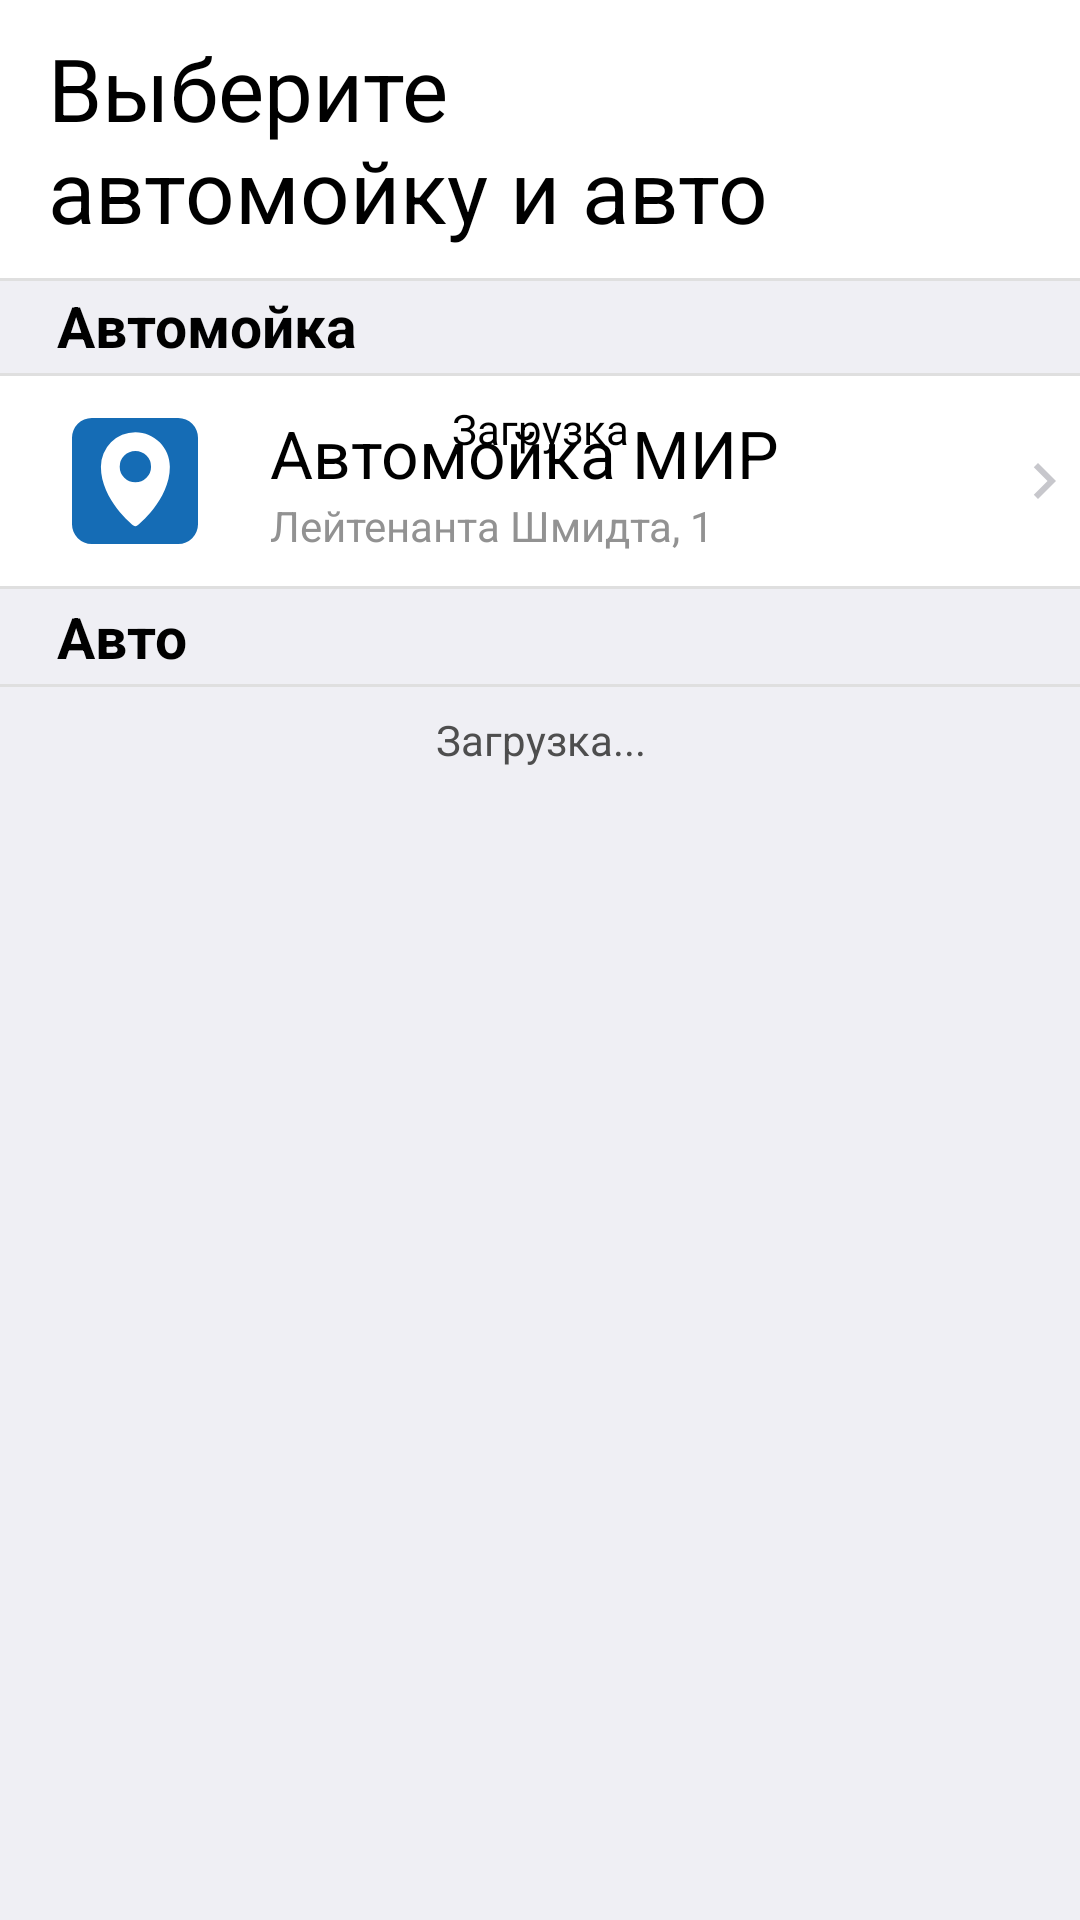

Reconstruct the res/layout file that produces this screen, plus the resources it refers to.
<!-- AndroidManifest.xml: application theme CarWashTheme -->
<!-- res/layout/fragment_ordering_step1.xml -->
<FrameLayout xmlns:android="http://schemas.android.com/apk/res/android"
    xmlns:app="http://schemas.android.com/apk/res-auto"
    xmlns:tools="http://schemas.android.com/tools"
    android:layout_width="match_parent"
    android:layout_height="match_parent"
    tools:context="ru.carwash.ui.main.orders.OrderingStep1Fragment">

    <androidx.constraintlayout.widget.ConstraintLayout
        android:layout_width="match_parent"
        android:layout_height="match_parent"
        android:background="@color/background">

        <TextView
            android:id="@+id/tvTitle"
            android:layout_width="0dp"
            android:layout_height="wrap_content"
            android:text="@string/title_of_step1_order"
            android:textSize="@dimen/ordering_steps_title"
            android:padding="10dp"
            android:paddingStart="16dp"
            android:background="@color/white"
            android:textColor="@color/black"
            app:layout_constraintEnd_toEndOf="parent"
            app:layout_constraintStart_toStartOf="parent"
            app:layout_constraintTop_toTopOf="parent" />

        <View
            android:id="@+id/line1"
            android:layout_width="match_parent"
            android:layout_height="1dp"
            android:background="@color/line_decoration"
            app:layout_constraintTop_toBottomOf="@id/tvTitle"/>

        <TextView
            android:id="@+id/tvCarWashTitle"
            android:layout_width="wrap_content"
            android:layout_height="wrap_content"
            android:layout_marginStart="16dp"
            android:text="@string/car_wash"
            android:textColor="@color/black"
            android:textSize="@dimen/ordering_steps_subtitle"
            android:textStyle="bold"
            android:padding="3dp"
            app:layout_constraintStart_toStartOf="parent"
            app:layout_constraintTop_toBottomOf="@+id/tvTitle" />

        <View
            android:id="@+id/line2"
            android:layout_width="match_parent"
            android:layout_height="1dp"
            android:background="@color/line_decoration"
            app:layout_constraintTop_toBottomOf="@id/tvCarWashTitle"/>

        <androidx.constraintlayout.widget.ConstraintLayout
            android:id="@+id/clCarWashPick"
            android:layout_width="match_parent"
            android:layout_height="70dp"
            android:background="@color/white"
            app:layout_constraintTop_toBottomOf="@+id/line2">

            <ImageView
                android:id="@+id/imgMap"
                android:layout_width="42dp"
                android:layout_height="42dp"
                android:layout_marginStart="24dp"
                android:src="@drawable/ic_map"
                app:layout_constraintBottom_toBottomOf="parent"
                app:layout_constraintStart_toStartOf="parent"
                app:layout_constraintTop_toTopOf="parent" />

            <TextView
                android:id="@+id/tvCarWah"
                android:layout_width="wrap_content"
                android:layout_height="wrap_content"
                android:layout_marginStart="24dp"
                android:text="Автомойка МИР"
                android:textColor="@color/black"
                android:textSize="@dimen/ordering_car_wash_title"
                app:layout_constraintBottom_toTopOf="@+id/tvAddress"
                app:layout_constraintStart_toEndOf="@+id/imgMap"
                app:layout_constraintTop_toTopOf="parent"
                app:layout_constraintVertical_chainStyle="packed"/>

            <TextView
                android:id="@+id/tvAddress"
                android:layout_width="wrap_content"
                android:layout_height="wrap_content"
                android:text="Лейтенанта Шмидта, 1"
                android:textSize="@dimen/ordering_car_wash_address"
                android:textColor="@color/hint"
                app:layout_constraintBottom_toBottomOf="parent"
                app:layout_constraintStart_toStartOf="@+id/tvCarWah"
                app:layout_constraintTop_toBottomOf="@+id/tvCarWah" />

            <ImageView
                android:id="@+id/imgNext"
                android:layout_width="wrap_content"
                android:layout_height="0dp"
                android:src="@drawable/ic_next_gray"
                app:layout_constraintBottom_toBottomOf="parent"
                app:layout_constraintEnd_toEndOf="parent"
                app:layout_constraintTop_toTopOf="parent" />

            <androidx.constraintlayout.widget.Group
                android:id="@+id/carWashGroup"
                android:layout_width="wrap_content"
                android:layout_height="wrap_content"
                app:constraint_referenced_ids="imgMap,tvCarWah,tvAddress,imgNext"/>

            <TextView
                android:id="@+id/tvCarWashesLoadingStatus"
                android:layout_width="wrap_content"
                android:layout_height="wrap_content"
                android:layout_marginTop="8dp"
                android:text="Загрузка"
                android:textColor="#000"
                app:layout_constraintEnd_toEndOf="parent"
                app:layout_constraintStart_toStartOf="parent"
                app:layout_constraintTop_toTopOf="parent" />

        </androidx.constraintlayout.widget.ConstraintLayout>

        <View
            android:id="@+id/line3"
            android:layout_width="match_parent"
            android:layout_height="1dp"
            android:background="@color/line_decoration"
            app:layout_constraintTop_toBottomOf="@id/clCarWashPick"/>

        <TextView
            android:id="@+id/tvCarTitle"
            android:layout_width="wrap_content"
            android:layout_height="wrap_content"
            android:layout_marginStart="16dp"
            android:text="@string/nav_auto"
            android:textColor="@color/black"
            android:textSize="@dimen/ordering_steps_subtitle"
            android:textStyle="bold"
            android:padding="3dp"
            app:layout_constraintStart_toStartOf="parent"
            app:layout_constraintTop_toBottomOf="@+id/line3" />

        <View
            android:id="@+id/line4"
            android:layout_width="match_parent"
            android:layout_height="1dp"
            android:background="@color/line_decoration"
            app:layout_constraintTop_toBottomOf="@id/tvCarTitle"/>

        <androidx.recyclerview.widget.RecyclerView
            android:id="@+id/rvCars"
            android:layout_width="match_parent"
            android:layout_height="wrap_content"
            app:layout_constraintEnd_toEndOf="parent"
            app:layout_constraintStart_toStartOf="parent"
            android:background="@color/white"
            app:layout_constraintTop_toBottomOf="@+id/line4" />

        <TextView
            android:id="@+id/tvCarsLoadingStatus"
            android:layout_width="wrap_content"
            android:layout_height="wrap_content"
            android:layout_marginTop="8dp"
            android:text="Загрузка..."
            android:textAlignment="center"
            android:textColor="#4E4E4E"
            android:visibility="visible"
            app:layout_constraintEnd_toEndOf="parent"
            app:layout_constraintStart_toStartOf="parent"
            app:layout_constraintTop_toBottomOf="@+id/line4" />

    </androidx.constraintlayout.widget.ConstraintLayout>

</FrameLayout>
<!-- resources referenced by this layout -->
<resources>
  <color name="background">#EFEFF4</color>
  <color name="black">#FF000000</color>
  <color name="hint">#929292</color>
  <color name="line_decoration">#DFDFDF</color>
  <color name="white">#FFFFFFFF</color>
  <dimen name="ordering_car_wash_address">13sp</dimen> // адрес автомойки в создании заказа
  <dimen name="ordering_car_wash_title">21sp</dimen> // название автомойки в создании заказа
  <dimen name="ordering_steps_subtitle">18sp</dimen> // подзаголовок в каждом шаге при создании заказа
  <dimen name="ordering_steps_title">28sp</dimen> // заголовок в каждом шаге при создании заказа
  <!-- drawable ic_map (drawable) -->
  <vector android:height="12dp" android:viewportHeight="392.324"
      android:viewportWidth="392.324" android:width="12dp" xmlns:android="http://schemas.android.com/apk/res/android">
      <path android:fillColor="#156cb5" android:pathData="M61.571,0L330.753,0A61.571,61.571 0,0 1,392.324 61.571L392.324,330.753A61.571,61.571 0,0 1,330.753 392.324L61.571,392.324A61.571,61.571 0,0 1,0 330.753L0,61.571A61.571,61.571 0,0 1,61.571 0z"/>
      <path android:fillColor="#fff" android:pathData="M197.314,44.231A107.466,107.466 0,0 0,90 151.565c0,104.1 101.273,183.24 101.273,183.24a9.757,9.757 0,0 0,12.159 0S304.724,255.666 304.724,151.565C304.724,92.402 256.477,44.231 197.314,44.231ZM197.314,102.796a48.8,48.8 0,1 1,-48.769 48.769A48.969,48.969 0,0 1,197.314 102.796Z"/>
  </vector>
  <!-- drawable ic_next_gray (drawable) -->
  <vector android:height="24dp" android:tint="#C7C7CC"
      android:viewportHeight="24" android:viewportWidth="24"
      android:width="24dp" xmlns:android="http://schemas.android.com/apk/res/android">
      <path android:fillColor="@android:color/white" android:pathData="M10,6L8.59,7.41 13.17,12l-4.58,4.59L10,18l6,-6z"/>
  </vector>
  <string name="car_wash">Автомойка</string>
  <string name="nav_auto">Авто</string>
  <string name="title_of_step1_order">Выберите\nавтомойку и авто</string>
  <style name="CarWashTheme" parent="Theme.AppCompat.DayNight.NoActionBar">
          
          <item name="colorPrimary">@color/primary</item>
          <item name="colorPrimaryDark">@color/primaryDark</item>
          <item name="colorOnPrimary">@color/white</item>
  
          
          
          
          
          
      </style>
  <color name="primary">#0064B7</color>
  <color name="primaryDark">#0064B7</color>
</resources>
